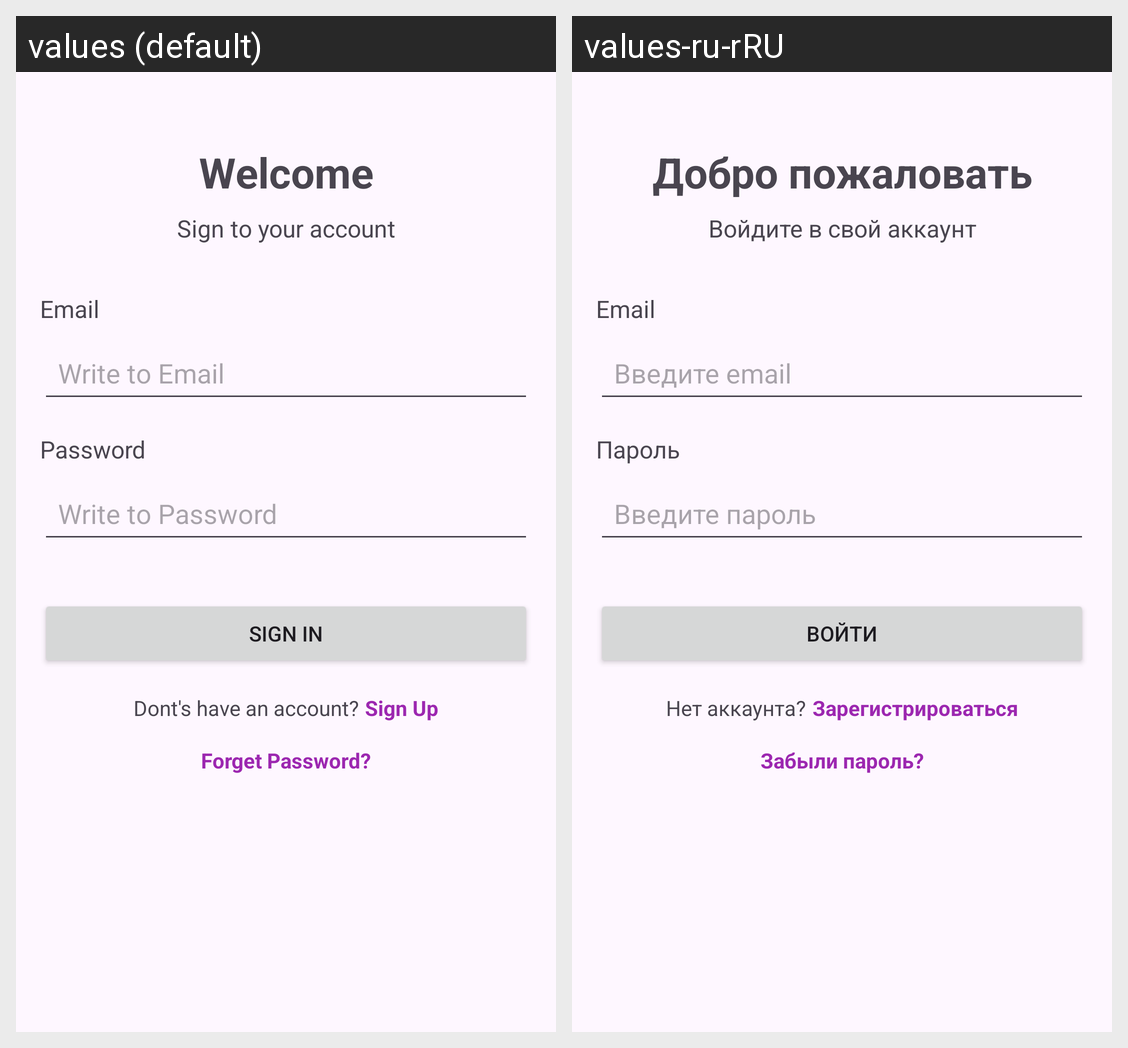

Locale-by-locale string values for the Android screen shown in this grid:
Android screen res/layout/activity_main.xml rendered under 2 locales, left to right: values (default), values-ru-rRU. Device: Nexus 5 (rendered at 1080×1920; each locale shown at half size, 540×960, under a caption strip naming it); theme Theme.TestBundle.
Strings drawn on this screen, with the default value and each locale's value (text and hints the layout hard-codes, and strings that could not be matched under every locale, appear in the picture but are not listed):

dobro_pojalovat
  values: Welcome
  values-ru-rRU: Добро пожаловать

sign_to_your_account
  values: Sign to your account
  values-ru-rRU: Войдите в свой аккаунт

email
  values: Email
  values-ru-rRU: Email

write_to_email
  values: Write to Email
  values-ru-rRU: Введите email

password
  values: Password
  values-ru-rRU: Пароль

write_to_password
  values: Write to Password
  values-ru-rRU: Введите пароль

sign_in
  values: Sign In
  values-ru-rRU: Войти

dont_s_have_an_account
  values: Dont's have an account?
  values-ru-rRU: Нет аккаунта?

sign_up
  values: Sign Up
  values-ru-rRU: Зарегистрироваться

forgot_password
  values: Forget Password?
  values-ru-rRU: Забыли пароль?
